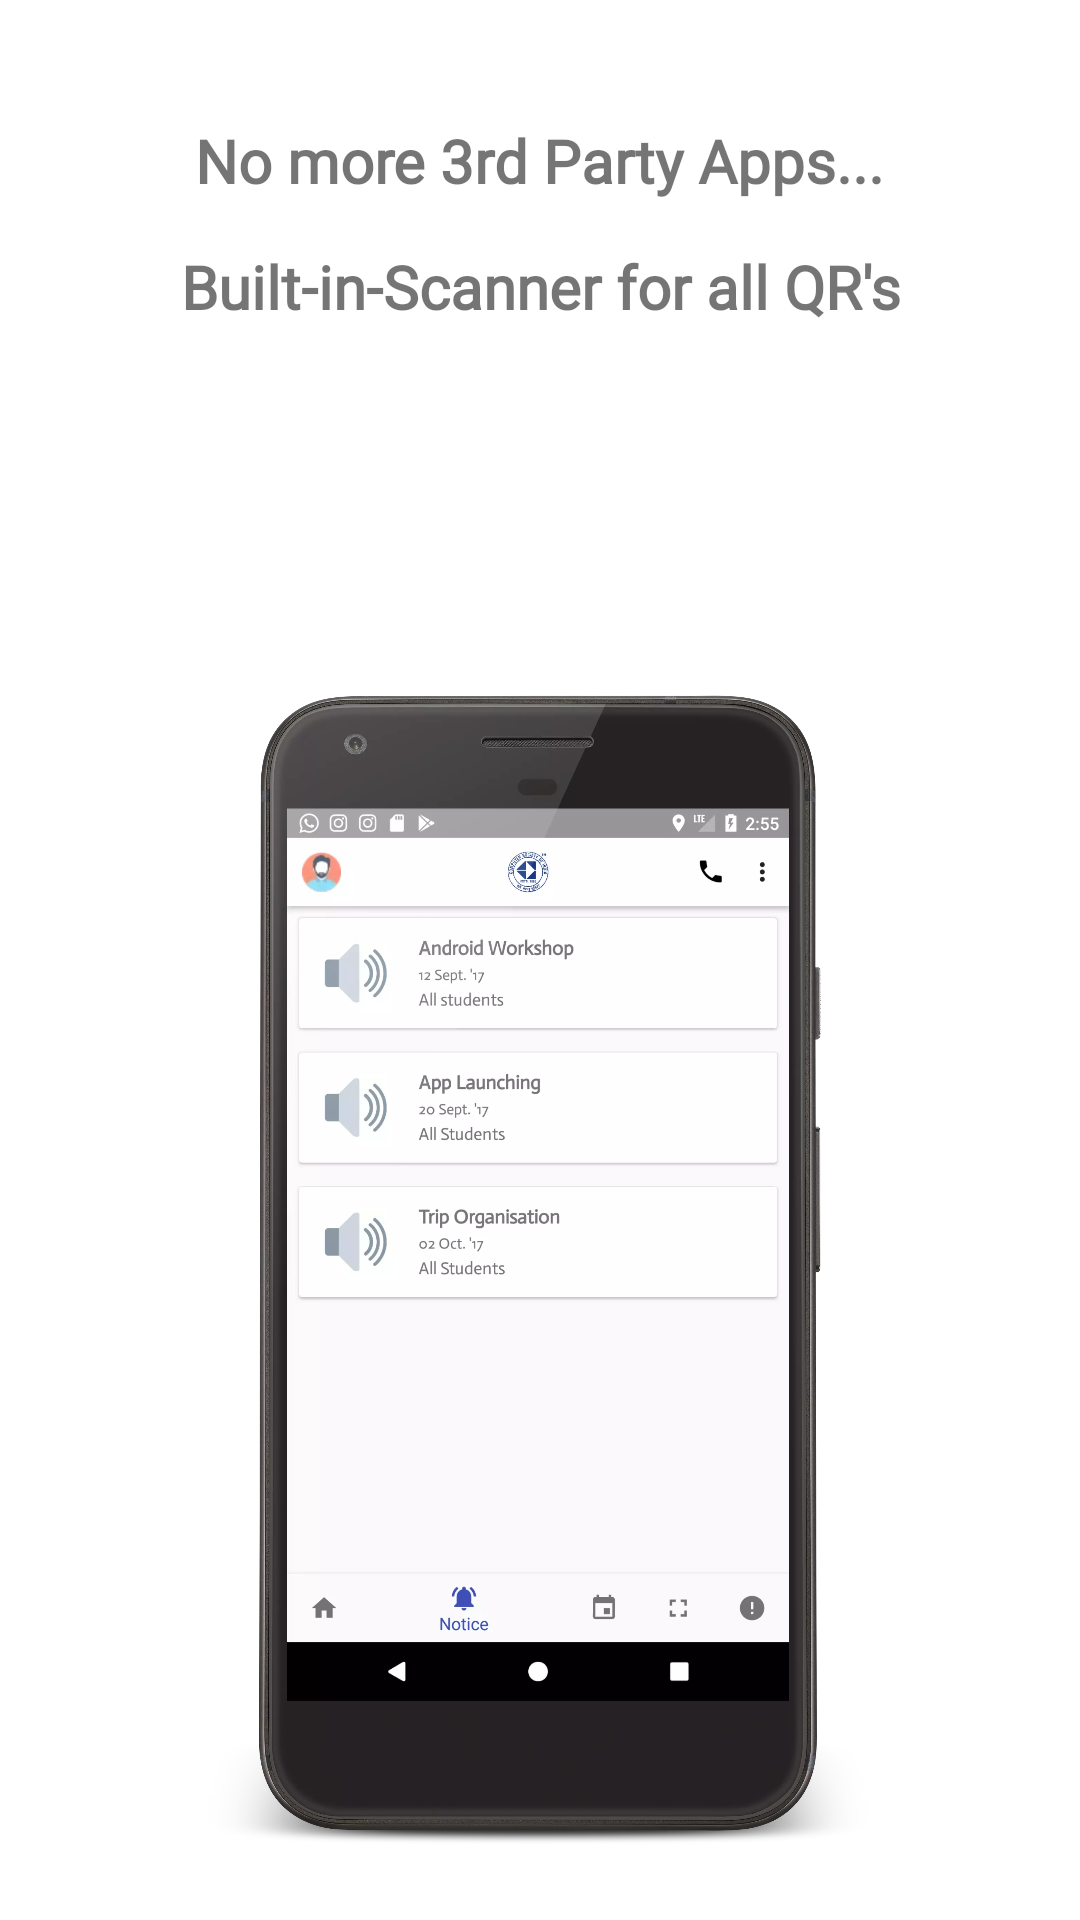

This screen was rendered from an Android layout file. Write that file and the resources it references.
<!-- AndroidManifest.xml: application theme AppTheme -->
<!-- res/layout/welcome_slide3.xml -->
<?xml version="1.0" encoding="utf-8"?>
<RelativeLayout xmlns:android="http://schemas.android.com/apk/res/android"
    xmlns:app="http://schemas.android.com/apk/res-auto"
    android:layout_width="match_parent"
    android:layout_height="match_parent"
    android:background="#ffffff"
    android:backgroundTint="#80FFFFFF"
    android:backgroundTintMode="src_over"
    android:orientation="vertical"
    android:fitsSystemWindows="true">

    <TextView
        android:id="@+id/textView"
        android:layout_width="wrap_content"
        android:layout_height="wrap_content"
        android:layout_below="@+id/textView3"
        android:layout_centerHorizontal="true"
        android:layout_marginTop="15dp"
        android:fontFamily="@font/actor"
        android:text="Built-in-Scanner for all QR's"
        android:textAlignment="center"
        android:textSize="20sp"
        android:textStyle="bold" />

    <TextView
        android:id="@+id/textView3"
        android:layout_width="wrap_content"
        android:layout_height="wrap_content"
        android:layout_alignParentTop="true"
        android:layout_centerHorizontal="true"
        android:layout_marginTop="40dp"
        android:fontFamily="@font/actor"
        android:text="No more 3rd Party Apps..."
        android:textSize="20sp"
        android:textStyle="bold" />

    <ImageView
        android:id="@+id/imageView3"
        android:layout_width="wrap_content"
        android:layout_height="wrap_content"
        android:layout_alignParentStart="true"
        android:layout_below="@+id/textView"
        android:layout_marginTop="93dp"
        app:srcCompat="@drawable/notices" />

</RelativeLayout>
<!-- resources referenced by this layout -->
<resources>
  <!-- drawable notices: webp bitmap (drawable-xxhdpi, 103824 bytes) -->
  <style name="AppTheme" parent="Theme.AppCompat.Light.NoActionBar">
          
          <item name="colorPrimary">@color/colorPrimary</item>
          <item name="colorPrimaryDark">@color/colorPrimaryDark</item>
          <item name="colorAccent">@color/colorAccent</item>
          <item name="android:windowTranslucentStatus">true</item>
          <item name="android:windowTranslucentNavigation">false</item>
      </style>
  <color name="colorPrimary">#3e50b4</color>
  <color name="colorPrimaryDark">#303f9f</color>
  <color name="colorAccent">#ff4081</color>
</resources>
